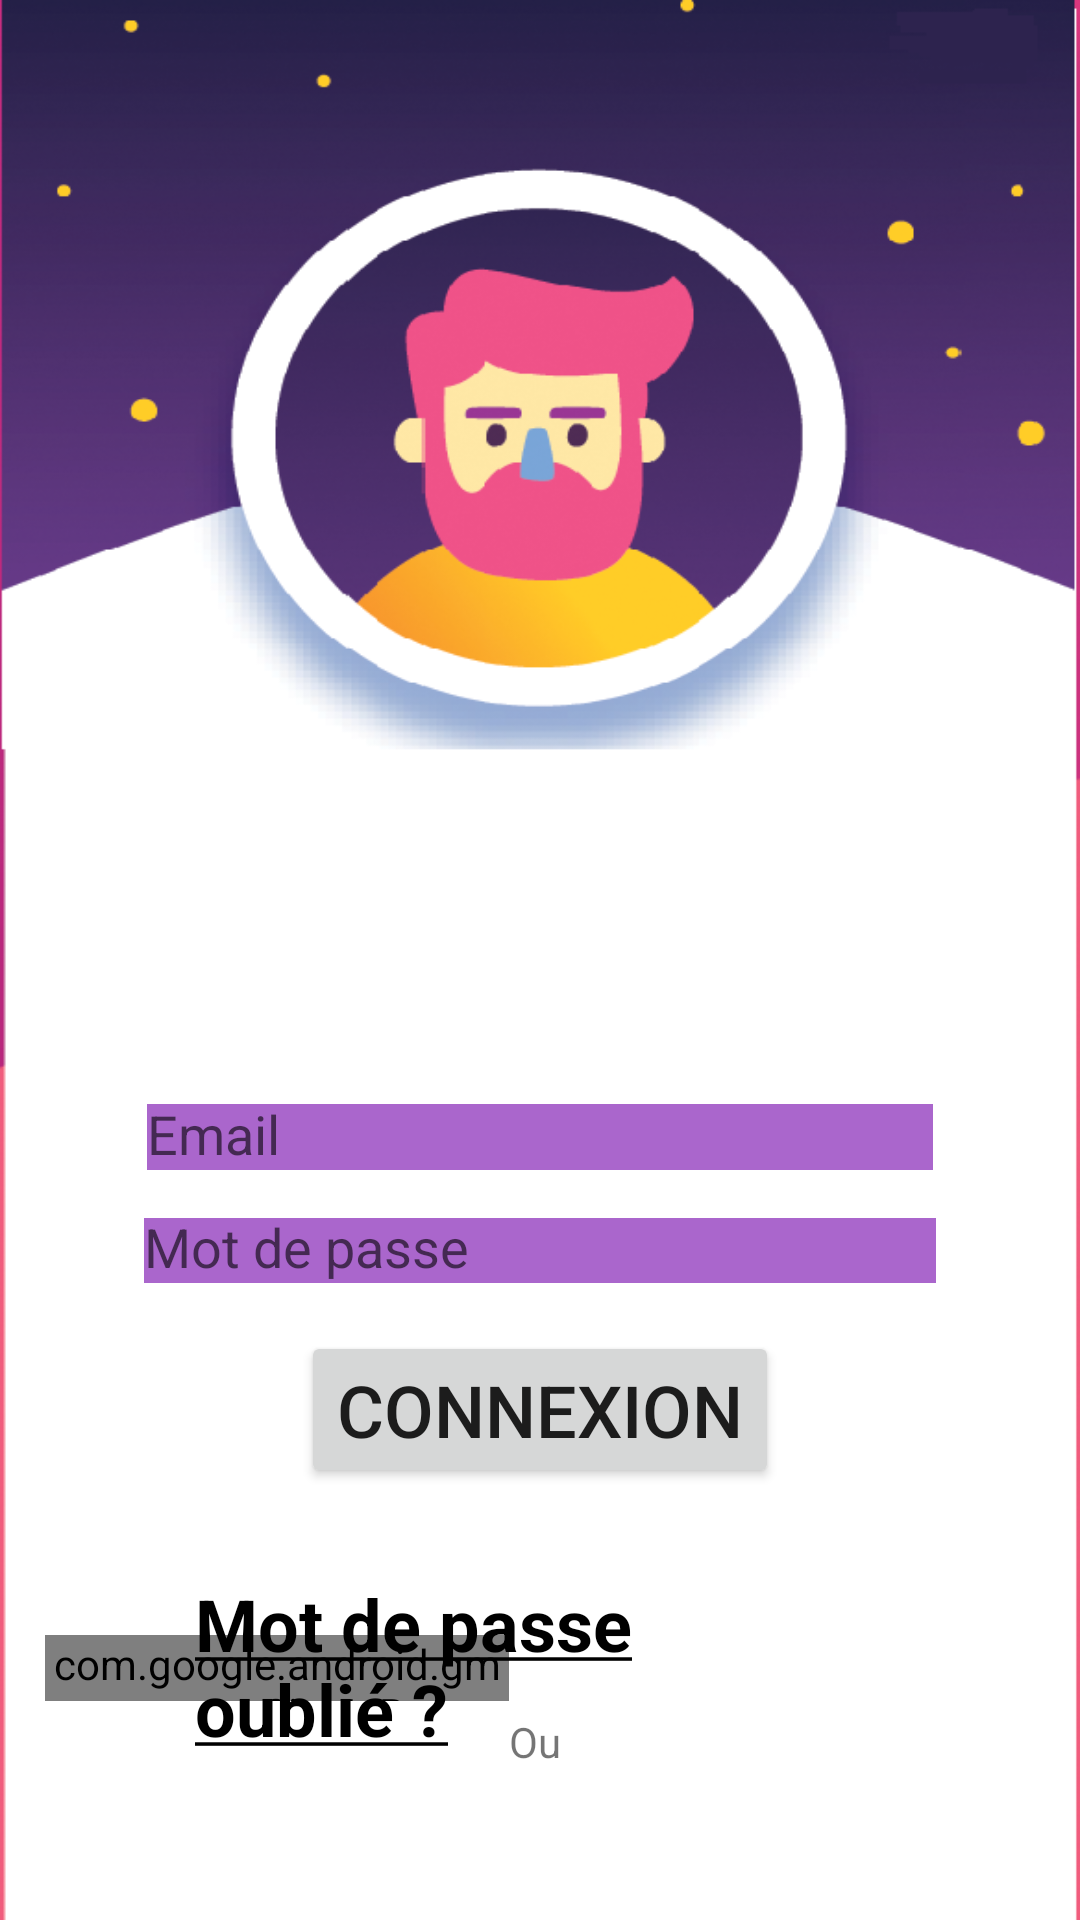

This screen was rendered from an Android layout file. Write that file and the resources it references.
<!-- AndroidManifest.xml: application theme Theme.Questionnaire -->
<!-- res/layout/activity_login_page.xml -->
<?xml version="1.0" encoding="utf-8"?>
<androidx.constraintlayout.widget.ConstraintLayout xmlns:android="http://schemas.android.com/apk/res/android"
    xmlns:app="http://schemas.android.com/apk/res-auto"
    xmlns:tools="http://schemas.android.com/tools"
    android:layout_width="match_parent"
    android:layout_height="match_parent"
    android:background="@drawable/background"
    android:visibility="visible"
    tools:context=".Login_Page"
    tools:visibility="visible">

    <EditText
        android:id="@+id/editTextLoginEmal"
        android:layout_width="0dp"
        android:layout_height="0dp"
        android:layout_marginStart="49dp"
        android:layout_marginTop="368dp"
        android:layout_marginEnd="49dp"
        android:layout_marginBottom="16dp"
        android:background="@android:color/holo_purple"
        android:ems="10"
        android:hint="Email"
        android:inputType="textEmailAddress"
        app:layout_constraintBottom_toTopOf="@+id/editTextTextPassword"
        app:layout_constraintEnd_toEndOf="parent"
        app:layout_constraintStart_toStartOf="parent"
        app:layout_constraintTop_toTopOf="parent" />

    <EditText
        android:id="@+id/editTextTextPassword"
        android:layout_width="0dp"
        android:layout_height="0dp"
        android:layout_marginStart="48dp"
        android:layout_marginEnd="48dp"
        android:layout_marginBottom="16dp"
        android:background="@android:color/holo_purple"
        android:ems="10"
        android:hint="Mot de passe"
        android:inputType="textPassword"
        android:visibility="visible"
        app:layout_constraintBottom_toTopOf="@+id/buttonLoginSignin"
        app:layout_constraintEnd_toEndOf="parent"
        app:layout_constraintStart_toStartOf="parent"
        app:layout_constraintTop_toBottomOf="@+id/editTextLoginEmal"
        tools:visibility="visible" />

    <Button
        android:id="@+id/buttonLoginSignin"
        android:layout_width="wrap_content"
        android:layout_height="wrap_content"
        android:layout_marginBottom="49dp"
        android:text="connexion"
        android:textSize="24sp"
        app:layout_constraintBottom_toTopOf="@+id/ButtonLoginGoogleSignin"
        app:layout_constraintEnd_toEndOf="parent"
        app:layout_constraintStart_toStartOf="parent"
        app:layout_constraintTop_toBottomOf="@+id/editTextTextPassword" />

    <com.google.android.gms.common.SignInButton
        android:id="@+id/ButtonLoginGoogleSignin"
        android:layout_width="0dp"
        android:layout_height="0dp"
        android:layout_marginStart="15dp"
        android:layout_marginEnd="20dp"
        android:layout_marginBottom="22dp"
        app:layout_constraintBottom_toTopOf="@+id/textViewLoginSignup"
        app:layout_constraintEnd_toStartOf="@+id/loginButtonFacebookSignin"
        app:layout_constraintStart_toStartOf="parent"
        app:layout_constraintTop_toBottomOf="@+id/buttonLoginSignin" />

    <com.facebook.login.widget.LoginButton
        android:id="@+id/loginButtonFacebookSignin"
        android:layout_width="0dp"
        android:layout_height="0dp"
        android:layout_marginEnd="16dp"
        android:layout_marginBottom="31dp"
        android:textColor="#FFFFFF"
        app:layout_constraintBottom_toTopOf="@+id/textViewLoginSignup"
        app:layout_constraintEnd_toEndOf="parent"
        app:layout_constraintStart_toEndOf="@+id/ButtonLoginGoogleSignin"
        app:layout_constraintTop_toBottomOf="@+id/textView2"
        tools:ignore="TouchTargetSizeCheck" />

    <TextView
        android:id="@+id/textView2"
        android:layout_width="wrap_content"
        android:layout_height="wrap_content"
        android:layout_marginTop="571dp"
        android:layout_marginBottom="32dp"
        android:text="Ou"
        app:layout_constraintBottom_toTopOf="@+id/loginButtonFacebookSignin"
        app:layout_constraintStart_toEndOf="@+id/ButtonLoginGoogleSignin"
        app:layout_constraintTop_toTopOf="parent" />

    <TextView
        android:id="@+id/textViewLoginSignup"
        android:layout_width="0dp"
        android:layout_height="0dp"
        android:layout_marginStart="30dp"
        android:layout_marginEnd="30dp"
        android:layout_marginBottom="115dp"
        android:text="@string/account"
        android:textColor="#000000"
        android:textSize="16sp"
        android:textStyle="bold"
        app:layout_constraintBottom_toBottomOf="parent"
        app:layout_constraintEnd_toEndOf="parent"
        app:layout_constraintStart_toStartOf="parent"
        app:layout_constraintTop_toBottomOf="@+id/loginButtonFacebookSignin" />

    <TextView
        android:id="@+id/textViewForgetPass"
        android:layout_width="0dp"
        android:layout_height="0dp"
        android:layout_marginStart="50dp"
        android:layout_marginEnd="50dp"
        android:layout_marginBottom="46dp"
        android:text="@string/forgot_password"
        android:textColor="@color/black"
        android:textSize="24sp"
        android:textStyle="bold"
        app:layout_constraintBottom_toBottomOf="parent"
        app:layout_constraintEnd_toEndOf="@+id/textViewLoginSignup"
        app:layout_constraintStart_toStartOf="@+id/ButtonLoginGoogleSignin"
        app:layout_constraintTop_toBottomOf="@+id/textViewLoginSignup" />

</androidx.constraintlayout.widget.ConstraintLayout>
<!-- resources referenced by this layout -->
<resources>
  <!-- drawable background: png bitmap (drawable, 189727 bytes) -->
  <string name="account">Vous n avez pas de compte ?<font color="#5b39c6">Inscrivez-vous</font></string>
  <string name="forgot_password"><u>Mot de passe oublié ?</u></string>
  <style name="Theme.Questionnaire" parent="Theme.MaterialComponents.DayNight.DarkActionBar">
          
          <item name="colorPrimary">@color/purple_500</item>
          <item name="colorPrimaryVariant">@color/purple_700</item>
          <item name="colorOnPrimary">@color/white</item>
          
          <item name="colorSecondary">@color/teal_200</item>
          <item name="colorSecondaryVariant">@color/teal_700</item>
          <item name="colorOnSecondary">@color/black</item>
          
          <item name="android:statusBarColor">?attr/colorPrimaryVariant</item>
          
      </style>
  <!-- not gathered from this repository: default colours our renderer supplied (Android Studio template values) -->
  <color name="purple_500">#FF6200EE</color>
  <color name="purple_700">#FF3700B3</color>
  <color name="teal_200">#FF03DAC5</color>
  <color name="teal_700">#FF018786</color>
  <color name="black">#FF000000</color>
  <color name="white">#FFFFFFFF</color>
</resources>
